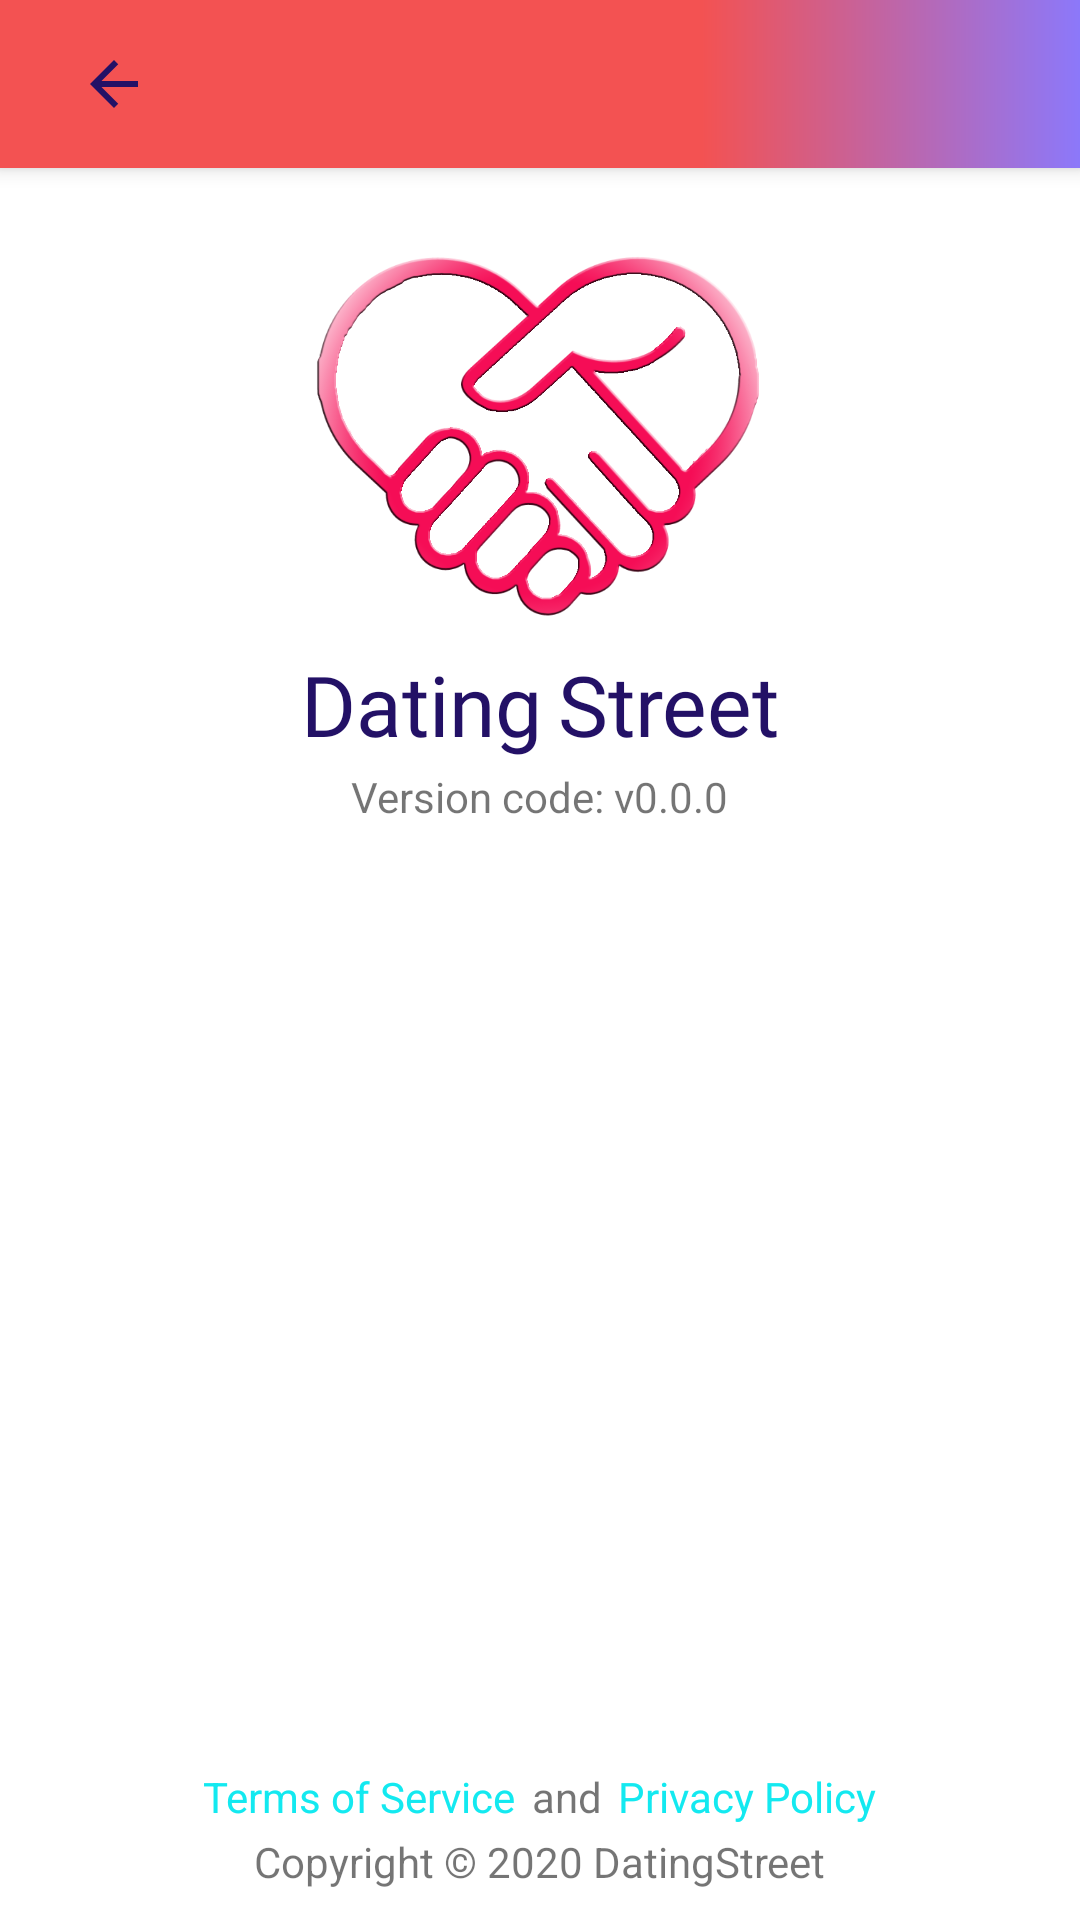

Here is an Android app screen rendered from its layout file. Give the layout XML and the strings, colors and styles it references.
<!-- AndroidManifest.xml: application theme AppTheme -->
<!-- res/layout/activity_about_us.xml -->
<?xml version="1.0" encoding="utf-8"?>
<androidx.constraintlayout.widget.ConstraintLayout xmlns:android="http://schemas.android.com/apk/res/android"
    xmlns:app="http://schemas.android.com/apk/res-auto"
    xmlns:tools="http://schemas.android.com/tools"
    android:layout_width="match_parent"
    android:layout_height="match_parent"
    android:background="#ffffff"
    tools:context=".AboutUs">

    <include
        layout="@layout/toolbar_misc"
        android:id="@+id/include"/>

    <ImageView
        android:id="@+id/imageView"
        android:layout_width="150dp"
        android:layout_height="150dp"
        android:layout_margin="10dp"
        android:src="@drawable/logo_new"
        app:layout_constraintEnd_toEndOf="parent"
        app:layout_constraintStart_toStartOf="parent"
        app:layout_constraintTop_toBottomOf="@+id/include" />

    <TextView
        android:id="@+id/textView"
        android:layout_width="wrap_content"
        android:layout_height="wrap_content"
        android:layout_margin="2.5dp"
        android:layout_marginTop="8dp"
        android:text="Version code: v0.0.0"
        app:layout_constraintEnd_toEndOf="@+id/linearLayout5"
        app:layout_constraintStart_toStartOf="parent"
        app:layout_constraintTop_toBottomOf="@+id/linearLayout5" />

    <LinearLayout
        android:id="@+id/linearLayout5"
        android:layout_width="match_parent"
        android:layout_height="wrap_content"
        android:gravity="center"
        android:orientation="horizontal"
        app:layout_constraintEnd_toEndOf="@+id/imageView"
        app:layout_constraintStart_toStartOf="@+id/imageView"
        app:layout_constraintTop_toBottomOf="@+id/imageView">

        <TextView
            android:id="@+id/dating_text"
            android:layout_width="wrap_content"
            android:layout_height="wrap_content"
            android:fontFamily="@font/kaushan_script_regular"
            android:gravity="center"
            android:text="Dating"
            android:textColor="@color/StreetTextColor"
            android:textSize="28sp" />


        <TextView
            android:id="@+id/street_text"
            android:layout_width="wrap_content"
            android:layout_height="wrap_content"
            android:layout_marginStart="5dp"
            android:fontFamily="@font/caviar_dreams_bold"
            android:gravity="center"
            android:text="Street"
            android:textColor="@color/StreetTextColor"
            android:textSize="28sp" />

    </LinearLayout>


    <LinearLayout
        android:layout_width="match_parent"
        android:layout_height="wrap_content"
        android:gravity="center"
        android:orientation="horizontal"
        app:layout_constraintBottom_toTopOf="@+id/textView6"
        app:layout_constraintEnd_toEndOf="parent"
        app:layout_constraintStart_toStartOf="parent">


        <TextView
            android:id="@+id/terms_service_text"
            android:layout_width="wrap_content"
            android:layout_height="wrap_content"
            android:layout_margin="2.5dp"
            android:text="Terms of Service"
            android:textColor="#13E9F0" />

        <TextView
            android:layout_width="wrap_content"
            android:layout_height="wrap_content"
            android:layout_margin="2.5dp"
            android:text="and" />

        <TextView
            android:id="@+id/privacy_policy_text"
            android:layout_width="wrap_content"
            android:layout_height="wrap_content"
            android:layout_margin="2.5dp"
            android:text="Privacy Policy"
            android:textColor="#13E9F0" />

    </LinearLayout>

    <TextView
        android:id="@+id/textView6"
        android:layout_width="wrap_content"
        android:layout_height="wrap_content"
        android:layout_marginTop="2.5dp"
        android:layout_marginBottom="10dp"
        android:text="Copyright © 2020 DatingStreet"
        app:layout_constraintBottom_toBottomOf="parent"
        app:layout_constraintEnd_toEndOf="parent"
        app:layout_constraintStart_toStartOf="parent" />

    <androidx.core.widget.NestedScrollView
        android:id="@+id/inner_dialog"
        android:layout_width="match_parent"
        android:layout_height="0dp"
        android:visibility="gone"
        app:layout_constraintBottom_toBottomOf="parent"
        app:layout_constraintEnd_toEndOf="parent"
        android:background="#fff"
        app:layout_constraintStart_toStartOf="parent"
        app:layout_constraintTop_toBottomOf="@+id/include" >

        <LinearLayout
            android:layout_width="match_parent"
            android:layout_margin="10dp"
            android:layout_height="match_parent"
            android:orientation="vertical">

            <TextView
                android:id="@+id/header_text"
                android:layout_width="match_parent"
                android:layout_height="wrap_content"
                android:textSize="28sp"
                android:textColor="@color/TextColor"/>

            <TextView
                android:id="@+id/body_text"
                android:layout_width="match_parent"
                android:layout_height="wrap_content"
                android:text="place holder"/>
        </LinearLayout>


    </androidx.core.widget.NestedScrollView>





</androidx.constraintlayout.widget.ConstraintLayout>
<!-- res/layout/toolbar_misc.xml (included above) -->
<?xml version="1.0" encoding="utf-8"?>
<androidx.appcompat.widget.Toolbar xmlns:android="http://schemas.android.com/apk/res/android"
    android:layout_width="match_parent"
    android:layout_height="wrap_content"
    xmlns:app="http://schemas.android.com/apk/res-auto"
    android:background="@drawable/gradient_red_blue"
    android:elevation="4dp">


    <ImageView
        android:src="@drawable/ic_arrow_back_black_24dp"
        android:id="@+id/back"
        android:layout_marginEnd="10dp"
        android:padding="10dp"
        android:foreground="?attr/selectableItemBackground"
        android:clickable="true"
        android:layout_width="wrap_content"
        android:layout_height="wrap_content"/>


    <TextView
        android:id="@+id/title"
        android:layout_marginStart="5dp"
        android:layout_width="wrap_content"
        android:layout_height="wrap_content"
        android:gravity="center"
        android:textSize="28sp"
        android:fontFamily="@font/caviar_dreams_bold"
        android:textColor="@color/StreetTextColor"
        android:text=""/>

</androidx.appcompat.widget.Toolbar>
<!-- resources referenced by this layout -->
<resources>
  <color name="StreetTextColor">#231166</color>
  <color name="TextColor">#471111</color>
  <!-- drawable gradient_red_blue (drawable) -->
  <?xml version="1.0" encoding="UTF-8"?>
  <shape xmlns:android="http://schemas.android.com/apk/res/android" android:shape="rectangle" >
  
  
  
  
      <gradient
          android:angle="0"
          android:endColor="#8C78FA"
          android:startColor="#F35252"
          android:centerColor="#F35252"
          android:type="linear"
          android:centerX="65%"/>
  
  
  
  
  
  
  
  
  
  
  
      <corners
          android:radius="0dp"/>
  
  </shape>
  <!-- drawable ic_arrow_back_black_24dp (drawable) -->
  <vector android:height="24dp" android:tint="#231166"
      android:viewportHeight="24.0" android:viewportWidth="24.0"
      android:width="24dp" xmlns:android="http://schemas.android.com/apk/res/android">
      <path android:fillColor="#FF000000" android:pathData="M20,11H7.83l5.59,-5.59L12,4l-8,8 8,8 1.41,-1.41L7.83,13H20v-2z"/>
  </vector>
  <!-- drawable logo_new: png bitmap (drawable, 421515 bytes) -->
  <style name="AppTheme" parent="Theme.MaterialComponents.Light.NoActionBar">
          
          <item name="colorPrimary">@color/colorPrimary</item>
          <item name="colorPrimaryDark">@color/colorPrimaryDark</item>
          <item name="colorAccent">@color/colorAccent</item>
      </style>
  <color name="colorPrimary">#008577</color>
  <color name="colorPrimaryDark">#00574B</color>
  <color name="colorAccent">#D81B60</color>
</resources>
